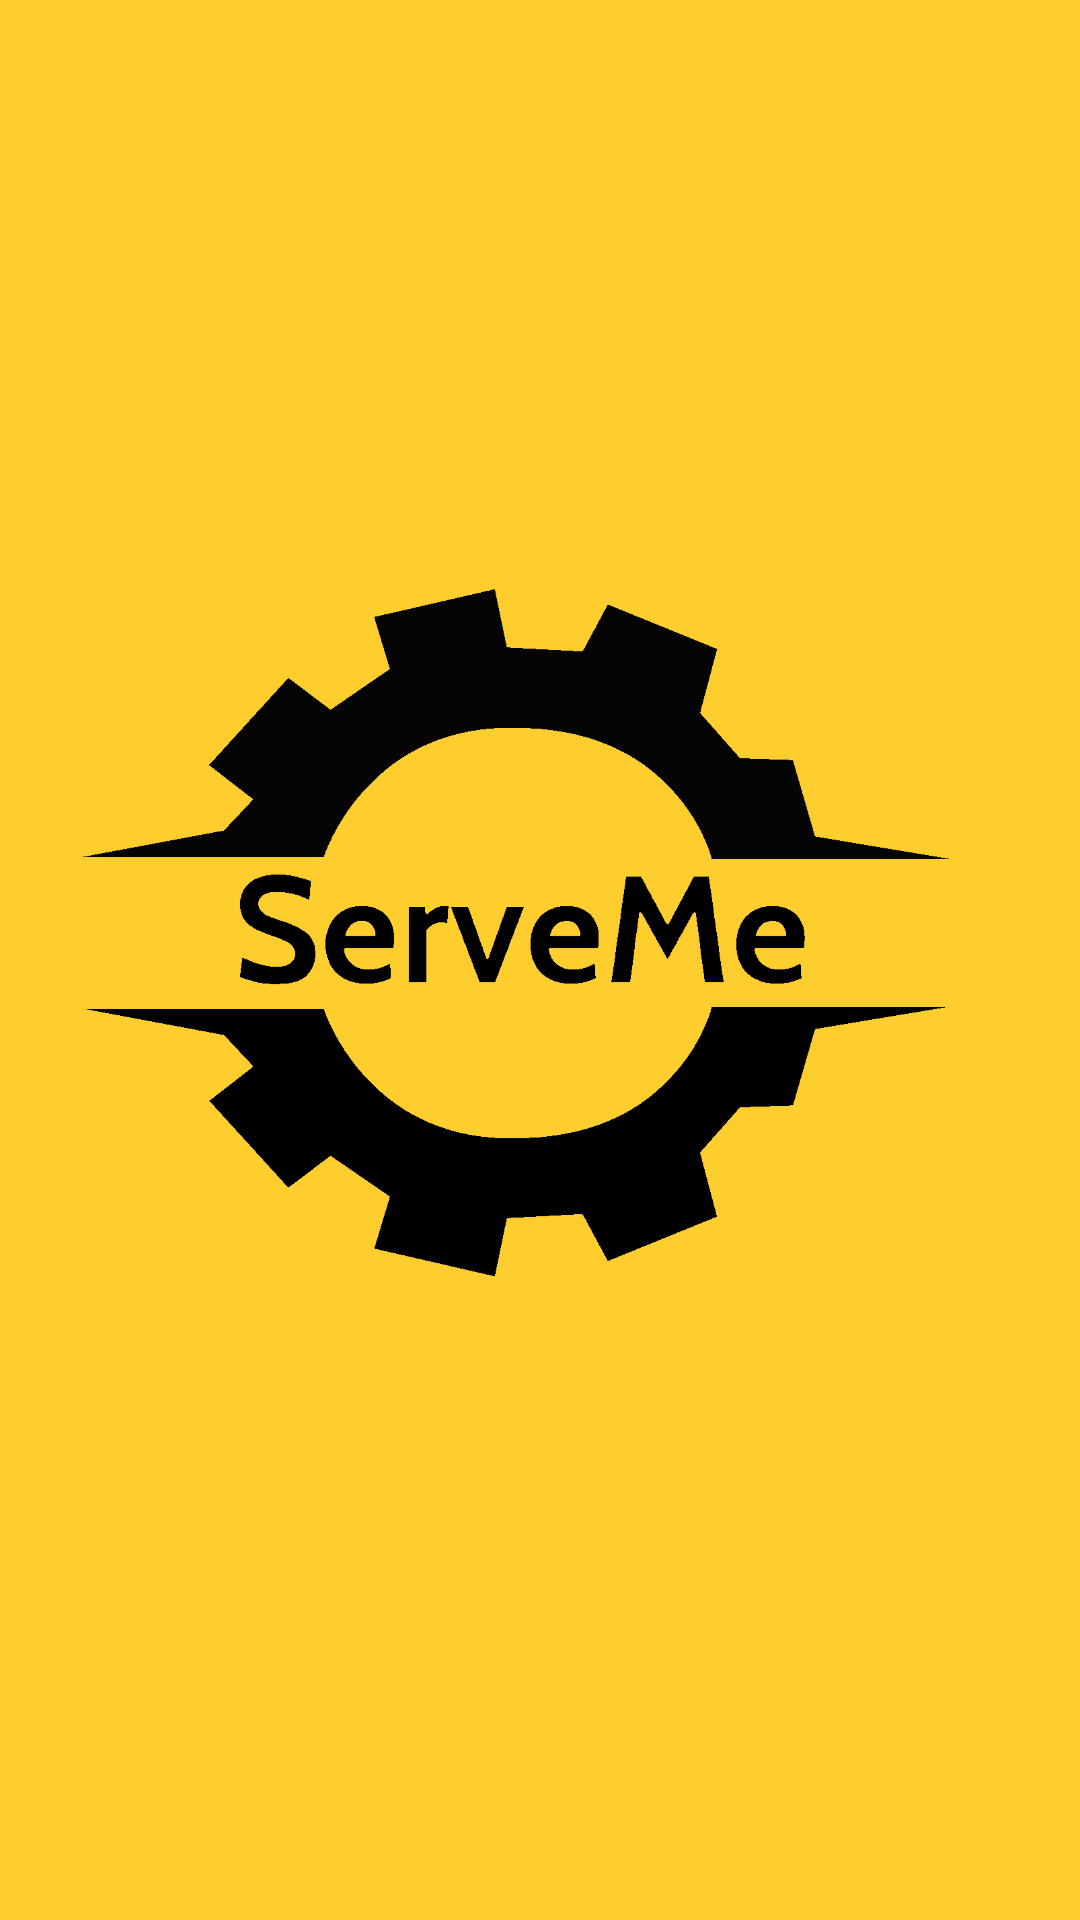

The Android layout XML behind this screen, and the referenced resources:
<!-- AndroidManifest.xml: application theme Theme.ServeMeM1 -->
<!-- res/layout/activity_splash_screen.xml -->
<?xml version="1.0" encoding="utf-8"?>
<androidx.constraintlayout.widget.ConstraintLayout xmlns:android="http://schemas.android.com/apk/res/android"
    xmlns:app="http://schemas.android.com/apk/res-auto"
    xmlns:tools="http://schemas.android.com/tools"
    android:layout_width="match_parent"
    android:id="@+id/splash_layout"
    android:layout_height="match_parent"
    android:background="@color/yellow"

    android:backgroundTint="@color/yellow"
    tools:context=".SplashScreen"
    tools:visibility="visible">


    <ImageView
        android:id="@+id/splash_image"
        android:layout_width="wrap_content"
        android:layout_height="wrap_content"
        app:layout_constraintBottom_toBottomOf="parent"
        app:layout_constraintStart_toStartOf="parent"
        app:layout_constraintTop_toTopOf="parent"
        app:layout_constraintVertical_bias="0.0"
        app:srcCompat="@drawable/finallogo" />
</androidx.constraintlayout.widget.ConstraintLayout>
<!-- resources referenced by this layout -->
<resources>
  <color name="yellow">#FECE2f</color>
  <!-- drawable finallogo: png bitmap (drawable, 16080 bytes) -->
  <style name="Theme.ServeMeM1" parent="Theme.MaterialComponents.DayNight.NoActionBar">
          
          <item name="colorPrimary">@color/black</item>
          <item name="colorPrimaryVariant">@color/purple_700</item>
          <item name="colorOnPrimary">@color/white</item>
          
          <item name="colorSecondary">@color/teal_200</item>
          <item name="colorSecondaryVariant">@color/teal_700</item>
          <item name="colorOnSecondary">@color/black</item>
          
          <item name="android:statusBarColor" tools:targetApi="l">?attr/colorPrimary</item>
          
      </style>
  <color name="black">#FF000000</color>
  <color name="purple_700">#FF3700B3</color>
  <color name="white">#FFFFFFFF</color>
  <color name="teal_200">#FF03DAC5</color>
  <color name="teal_700">#FF018786</color>
</resources>
